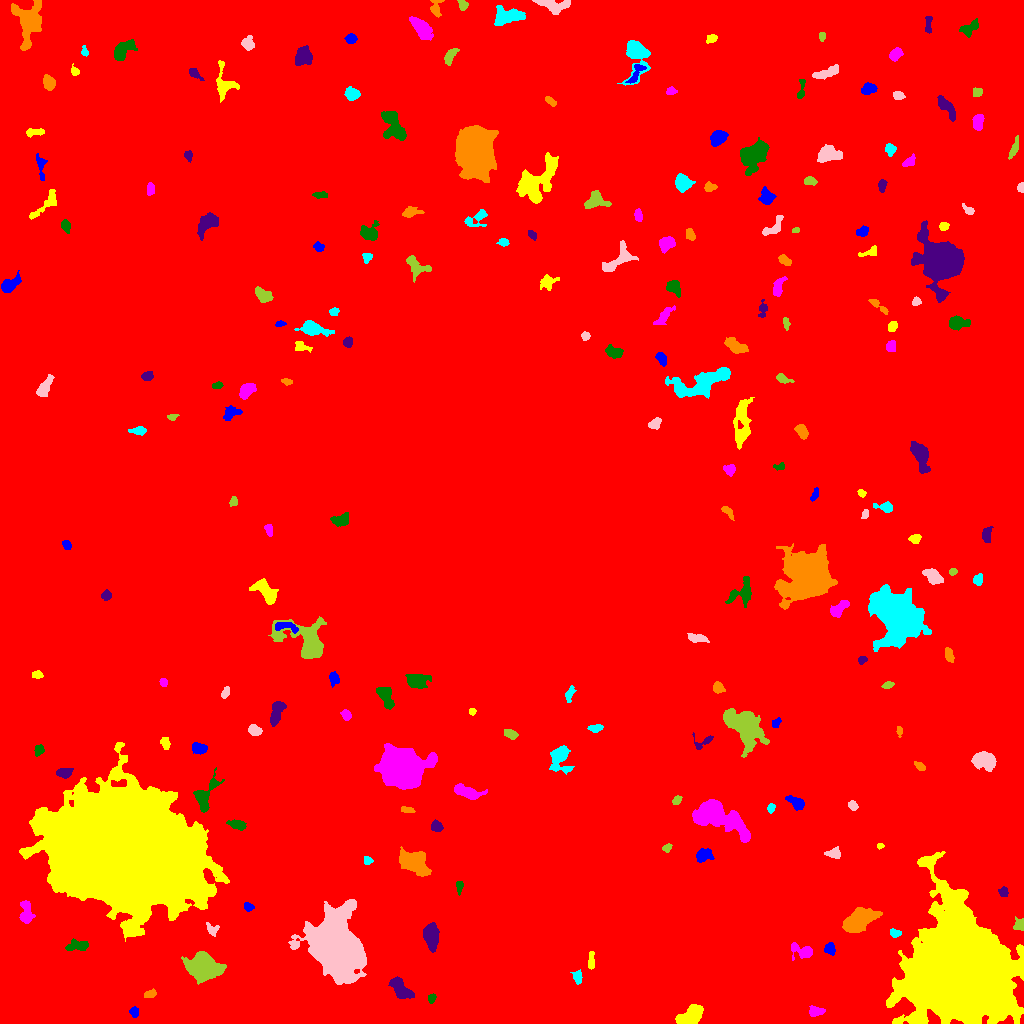

Data behind this chart, as committed beside it:
ID, X, Y, A, B, theta, total_flux, mu_max, mu_median, mu_mean, R_fwhm, R_e, R10, R90, x_start, x_end, y_start, y_end, area, greylevel
0, 521.3, 526.7, 306.3, 299.9, -1.504, 2390515, 17.0, 2.0, 2.839, 73.53, 239.8, 91.69, 391.9, 0, 1023, 0, 1023, 842056, 2.839
1, 134.3, 11.4, 2.482, 2.094, -1.507, 305.0, 7.0, 3.5, 3.466, 3.742, 2.932, 1.128, 4.583, 129, 138, 6, 17, 88, 10.47
2, 689.6, 7.388, 7.171, 3.455, 0.516, 1635, 10.0, 4.0, 4.203, 7.569, 5.781, 2.394, 8.885, 675, 703, 0, 19, 389, 12.2
3, 815.8, 11.79, 3.714, 1.884, 0.1139, 275.0, 5.0, 2.0, 1.964, 4.146, 3.432, 1.382, 5.171, 809, 825, 7, 18, 140, 9.964
4, 431.3, 25.09, 2.19, 1.725, 1.228, 127.0, 5.0, 2.0, 1.814, 2.459, 2.326, 0.7979, 3.868, 428, 436, 20, 30, 70, 9.814
5, 400.2, 34.79, 6.352, 3.117, -0.8687, 1641, 13.0, 5.0, 5.003, 5.863, 5.412, 2.111, 8.538, 388, 414, 25, 47, 328, 12
6, 150.1, 29.49, 3.176, 1.712, 0.2614, 338.0, 9.0, 3.0, 3.674, 2.985, 2.932, 1.128, 4.687, 144, 156, 26, 35, 92, 10.67
7, 577.4, 45.84, 3.39, 2.061, -1.408, 300.0, 6.0, 2.0, 2.679, 4.107, 3.192, 1.262, 5.046, 570, 582, 39, 54, 112, 9.679
8, 336.6, 74.57, 12.74, 10.1, -1.099, 65888, 102.0, 8.0, 19.31, 11.26, 12.35, 4.687, 23.3, 288, 366, 39, 124, 3412, 26.31
9, 203.1, 56.92, 7.2, 5.663, -0.2163, 9629, 35.0, 9.0, 11.49, 8.215, 7.715, 3.038, 12.93, 181, 226, 39, 72, 838, 18.49
10, 670.5, 68.82, 3.677, 2.017, -1.307, 381.0, 6.0, 2.0, 2.411, 4.652, 3.385, 1.382, 5.382, 665, 676, 61, 79, 158, 11.41
11, 829.6, 74.56, 2.906, 2.617, -1.062, 304.0, 5.0, 2.0, 2.555, 4.26, 3.478, 1.382, 5.352, 824, 835, 68, 81, 119, 9.555
12, 590.9, 62.05, 4.553, 1.521, -1.564, 173.0, 3.0, 2.0, 1.573, 4.222, 3.338, 1.262, 5.14, 588, 594, 54, 72, 110, 9.573
13, 802.5, 72, 6.26, 3.37, -0.3692, 708.0, 9.0, 3.0, 3.039, 4.37, 4.37, 1.693, 7.114, 791, 812, 63, 81, 233, 11.04
14, 77.65, 77.81, 6.024, 2.318, 0.1093, 455.0, 6.0, 2.0, 2.241, 5.323, 4.26, 1.493, 6.531, 65, 88, 73, 85, 203, 10.24
15, 430.9, 88.52, 6.334, 3.157, -1.512, 2324, 17.0, 6.0, 6.51, 5.642, 5.382, 2.111, 8.831, 423, 439, 71, 101, 357, 13.51
16, 857.1, 102.8, 7.699, 4.38, 0.5594, 5594, 26.0, 6.0, 8.879, 7.464, 6.794, 2.646, 11.62, 842, 882, 91, 116, 630, 16.88
17, 894.7, 89.8, 2.571, 1.768, -0.4117, 152.0, 5.0, 2.0, 1.747, 2.877, 2.523, 0.9772, 4.068, 890, 901, 86, 95, 87, 10.75
18, 211.9, 94.03, 3.678, 2.542, -0.7564, 251.0, 5.0, 2.0, 2.241, 3.989, 3.432, 1.262, 5.171, 206, 219, 87, 101, 112, 9.241
19, 1019, 98.79, 2.873, 2.538, -1.448, 334.0, 6.0, 3.0, 2.879, 4.82, 3.385, 1.382, 4.983, 1013, 1023, 93, 107, 116, 11.88
20, 419.9, 105.8, 1.873, 1.15, -0.09837, 119.0, 6.0, 2.0, 2.644, 2.646, 1.871, 0.5642, 2.877, 416, 425, 103, 108, 45, 10.64
21, 247.9, 116.4, 2.117, 1.918, -0.2313, 173.0, 7.0, 2.0, 2.163, 2.326, 2.459, 0.7979, 4.029, 244, 254, 112, 121, 80, 10.16
22, 964.5, 46.42, 22.3, 19.34, -1, 399239, 248.0, 14.0, 32.94, 13.76, 22.74, 7.548, 42.84, 886, 1023, 0, 172, 12120, 39.94
23, 25.82, 109.5, 6.123, 3.172, -1.484, 574.0, 6.0, 2.0, 2.392, 5.642, 4.787, 1.871, 7.59, 19, 35, 100, 123, 240, 9.392
24, 459.4, 137, 3.335, 1.776, 1.494, 246.0, 5.0, 3.0, 3.0, 4.107, 2.985, 1.128, 4.549, 456, 463, 128, 142, 82, 10.0
25, 1004, 131.5, 2.255, 2.069, -1.337, 290.0, 8.0, 3.0, 3.333, 3.568, 2.764, 0.9772, 4.26, 998, 1008, 127, 137, 87, 12.33
26, 414.1, 161.8, 6.534, 4.386, -0.4837, 4098, 22.0, 5.0, 6.946, 6.747, 6.283, 2.459, 10.85, 399, 431, 147, 177, 590, 13.95
27, 367.2, 163.2, 2.183, 1.797, -1.098, 139.0, 4.0, 2.0, 1.986, 3.613, 2.326, 0.9772, 3.785, 364, 373, 159, 167, 70, 9.986
28, 833.8, 170.4, 3.8, 2.465, 0.00134, 362.0, 6.0, 3.0, 2.681, 4.754, 3.7, 1.382, 5.67, 824, 840, 165, 177, 135, 9.681
29, 667.6, 176.1, 2.215, 1.535, 0.4201, 127.0, 5.0, 1.0, 1.814, 2.646, 2.185, 0.7979, 3.656, 662, 672, 171, 180, 70, 9.814
30, 865.4, 168.2, 1.85, 1.79, 0.2154, 137.0, 6.0, 2.0, 2.015, 2.523, 2.257, 0.7979, 3.742, 861, 870, 163, 172, 68, 10.01
31, 703.1, 167.7, 3.917, 2.934, 0.3888, 795.0, 11.0, 3.0, 4.077, 4.26, 4.107, 1.596, 6.699, 696, 714, 161, 175, 195, 12.08
32, 879.1, 177.3, 1.416, 1.336, 0.05185, 75.0, 6.0, 1.5, 1.875, 1.693, 1.493, 0.5642, 2.706, 877, 884, 174, 180, 40, 12.88
33, 714.2, 209.6, 11.69, 5.304, -0.4932, 14194, 79.0, 5.0, 12.25, 5.754, 6.84, 2.585, 14.05, 692, 750, 181, 224, 1159, 19.25
34, 237.7, 198.6, 4.245, 2.264, -0.3043, 318.0, 6.0, 2.0, 2.052, 3.949, 3.742, 1.382, 5.809, 226, 246, 193, 204, 155, 10.05
35, 436.6, 196.7, 2.757, 2.167, -0.6368, 216.0, 5.0, 2.0, 1.815, 3.385, 3.038, 1.128, 4.853, 431, 443, 192, 204, 119, 9.815
36, 405.8, 213.8, 3.206, 1.301, -0.146, 118.0, 4.0, 1.0, 1.457, 3.478, 2.459, 0.7979, 3.909, 401, 415, 211, 217, 81, 10.46
37, 771, 215.5, 2.362, 1.828, 1.147, 189.0, 5.0, 3.0, 2.739, 3.478, 2.646, 0.9772, 4.107, 767, 775, 210, 220, 69, 9.739
38, 852.8, 218, 2.478, 1.899, -0.8943, 175.0, 4.0, 2.0, 2.059, 4.146, 2.764, 1.128, 4.222, 848, 858, 213, 223, 85, 10.06
39, 676.3, 222.9, 2.414, 1.576, 0.8682, 120.0, 4.0, 1.0, 1.579, 3.385, 2.459, 0.9772, 3.909, 672, 682, 219, 228, 76, 9.579
40, 349.3, 235.9, 4.481, 2.203, 1.328, 605.0, 9.0, 3.0, 3.559, 4.222, 3.909, 1.493, 6.232, 344, 357, 225, 246, 170, 11.56
41, 796.9, 220.3, 4.504, 2.228, -0.5235, 383.0, 7.0, 2.0, 2.104, 3.613, 3.568, 1.382, 5.836, 785, 804, 213, 228, 182, 10.1
42, 123.7, 173, 32.64, 23.14, -0.2522, 600379, 149.0, 17.0, 30.95, 27.43, 32.46, 12.22, 58.67, 19, 229, 82, 281, 19398, 36.95
43, 469, 230.8, 7.223, 2.908, -0.2959, 1059, 9.0, 3.0, 3.518, 4.886, 5.202, 1.954, 8.387, 454, 487, 224, 240, 301, 10.52
44, 203.5, 227.6, 7.301, 4.042, 1.073, 906.0, 9.0, 2.0, 2.378, 4.514, 4.787, 1.784, 8.195, 193, 224, 211, 256, 381, 10.38
45, 64.02, 250.8, 3.855, 2.33, 0.06581, 368.0, 6.0, 2.0, 2.521, 4.514, 3.742, 1.382, 5.89, 56, 73, 245, 255, 146, 10.52
46, 920, 256.8, 2.734, 1.5, -0.654, 177.0, 6.0, 2.0, 2.133, 3.192, 2.523, 0.7979, 4.029, 914, 925, 253, 262, 83, 10.13
47, 559.5, 266.7, 6.116, 4.538, 1.524, 1771, 14.0, 3.0, 4.484, 5.528, 5.109, 1.954, 9.236, 549, 574, 249, 278, 395, 11.48
48, 984, 262.9, 6.099, 4.164, -0.2959, 2143, 10.0, 6.0, 5.823, 8.867, 6.358, 2.585, 9.491, 971, 996, 252, 272, 368, 11.82
49, 744.1, 297.9, 9.287, 5.603, -0.7943, 9469, 43.0, 5.0, 8.8, 6.383, 7.334, 2.764, 14.21, 723, 769, 266, 315, 1076, 15.8
50, 60.38, 268.6, 2.416, 1.374, 0.1997, 180.0, 6.0, 3.0, 3.333, 3.29, 2.326, 0.7979, 3.568, 56, 66, 266, 272, 54, 10.33
51, 199.4, 275, 3.91, 2.427, -0.1482, 432.0, 5.0, 3.0, 2.752, 5.293, 3.909, 1.596, 6.024, 192, 207, 269, 281, 157, 11.75
52, 165.2, 280.2, 2.976, 2.139, -1.12, 345.0, 7.0, 3.0, 3.35, 3.909, 3.241, 1.262, 4.983, 160, 170, 274, 286, 103, 11.35
53, 402.2, 255.3, 8.763, 7.911, -0.02837, 45276, 115.0, 15.0, 25.22, 8.722, 9.837, 3.7, 17.44, 374, 437, 234, 280, 1795, 35.22
54, 38.58, 272.6, 2.916, 1.918, 1.096, 140.0, 3.0, 1.0, 1.443, 3.656, 2.932, 1.128, 4.652, 34, 44, 267, 279, 97, 9.443
55, 703.4, 281.7, 6.006, 3.388, 0.428, 269.0, 4.0, 2.0, 2.053, 5.323, 3.656, 1.382, 5.698, 692, 713, 274, 291, 131, 9.053
56, 899.4, 292.6, 1.854, 1.33, -1.435, 91.0, 4.0, 1.0, 1.569, 2.877, 2.034, 0.7979, 3.141, 896, 902, 286, 297, 58, 10.57
57, 595.4, 295.8, 3.332, 1.55, 0.0858, 151.0, 5.0, 1.0, 1.452, 2.585, 2.585, 0.9772, 4.406, 587, 603, 291, 299, 104, 9.452
58, 254.5, 292.8, 2.939, 2.323, -0.4461, 405.0, 9.0, 3.0, 3.068, 2.877, 3.241, 1.128, 5.293, 248, 262, 288, 299, 132, 11.07
59, 510.7, 289.3, 3.437, 1.841, -0.4246, 383.0, 9.0, 3.0, 3.246, 3.241, 3.141, 1.128, 5.078, 504, 518, 284, 294, 118, 11.25
... 171 more rows
